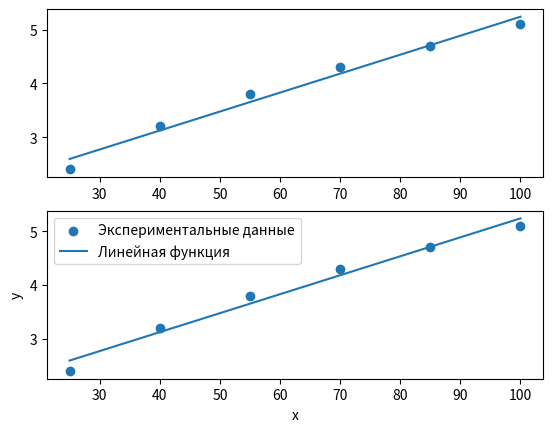

This figure's Python source:
import numpy as np
import matplotlib.pyplot as plt
from scipy.optimize import curve_fit

# Данные
x_data = np.array([25, 40, 55, 70, 85, 100])
y_data = np.array([2.4, 3.2, 3.8, 4.3, 4.7, 5.1])

def linear_function(x, a, b): return a * x + b

def power_function(x, a, b): return a * x**b

def exponential_function(x, a, b): return a * np.exp(b * x)

def quadratic_function(x, a, b, c): return a * x**2 + b * x + c


def linear_least_squares(x_d, y_d):
    n = len(x_d)

    # Суммы для вычисления параметров
    sum_x = sum(x_d)
    sum_y = sum(y_d)
    sum_xy = sum(x * y for x, y in zip(x_d, y_d))
    sum_x_squared = sum(x**2 for x in x_d)

    # Вычисление параметров a и b
    a = (n * sum_xy - sum_x * sum_y) / (n * sum_x_squared - sum_x**2)
    b = (sum_y - a * sum_x) / n

    return a, b


# Используем curve_fit для аппроксимации данных
params_linear, covariance_linear = curve_fit(linear_function, x_data, y_data)
params_power, covariance_power = curve_fit(power_function, x_data, y_data)
params_exponential, covariance_exponential = curve_fit(exponential_function, x_data, y_data)
params_quadratic, covariance_quadratic = curve_fit(quadratic_function, x_data, y_data)

# Создаем массив x для построения графиков
x_fit = np.linspace(min(x_data), max(x_data), 100)

fig, axs = plt.subplots(2)

# Построение графиков
axs[0].scatter(x_data, y_data, label='Экспериментальные данные')
axs[1].scatter(x_data, y_data, label='Экспериментальные данные')

axs[0].plot(x_fit, linear_function(x_fit, *params_linear), label='Линейная функция')
axs[1].plot(x_fit, linear_function(x_fit, *linear_least_squares(x_data, y_data)), label='Линейная функция')

plt.legend()
plt.xlabel('x')
plt.ylabel('y')
# plt.title('Аппроксимация методом наименьших квадратов')
plt.show()

# Вывод параметров аппроксимации с округлением до 0,01
print("Линейная функция: a =", round(params_linear[0], 2), "b =", round(params_linear[1], 2))
print("Степенная функция: a =", round(params_power[0], 2), "b =", round(params_power[1], 2))
print("Показательная функция: a =", round(params_exponential[0], 2), "b =", round(params_exponential[1], 2))
print("Квадратичная функция: a =", round(params_quadratic[0], 2), "b =", round(params_quadratic[1], 2), "c =", round(params_quadratic[2], 2))